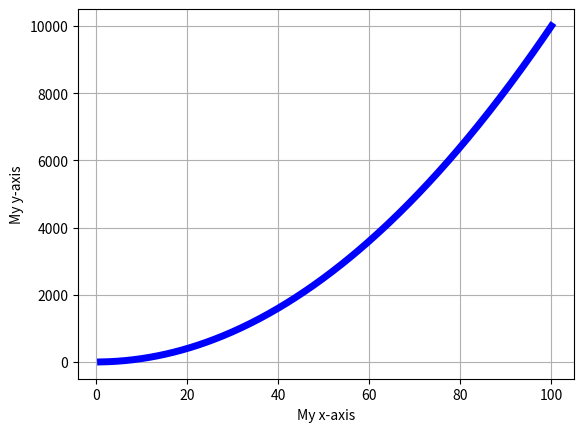
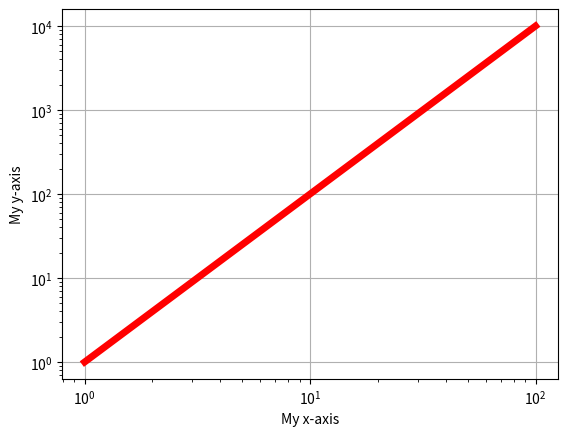

These figures' Python source, in order:
#!/usr/bin/python
#####################################
#
# Class 5: Linear and Log + Plotting
# Author: Cade Hoffman
#
#####################################
import numpy as np
import matplotlib.pyplot as plt

x = np.linspace(1, 100, 500)
y = x**2.0

## linear plot
plt.plot(x,y, linestyle='-', color='blue', linewidth=5)
plt.xlabel('My x-axis')
plt.ylabel('My y-axis')
plt.grid(True) ## turn on/off as needed
plt.show()
plt.close()

## log plot
plt.plot(x,y, linestyle='-', color='red', linewidth=5)
plt.xlabel('My x-axis')
plt.ylabel('My y-axis')
plt.xscale('log')  # Set x-axis to log scale
plt.yscale('log')  # Set y-axis to log scale
plt.grid(True) ## turn on/off as needed
plt.show()
plt.close()
